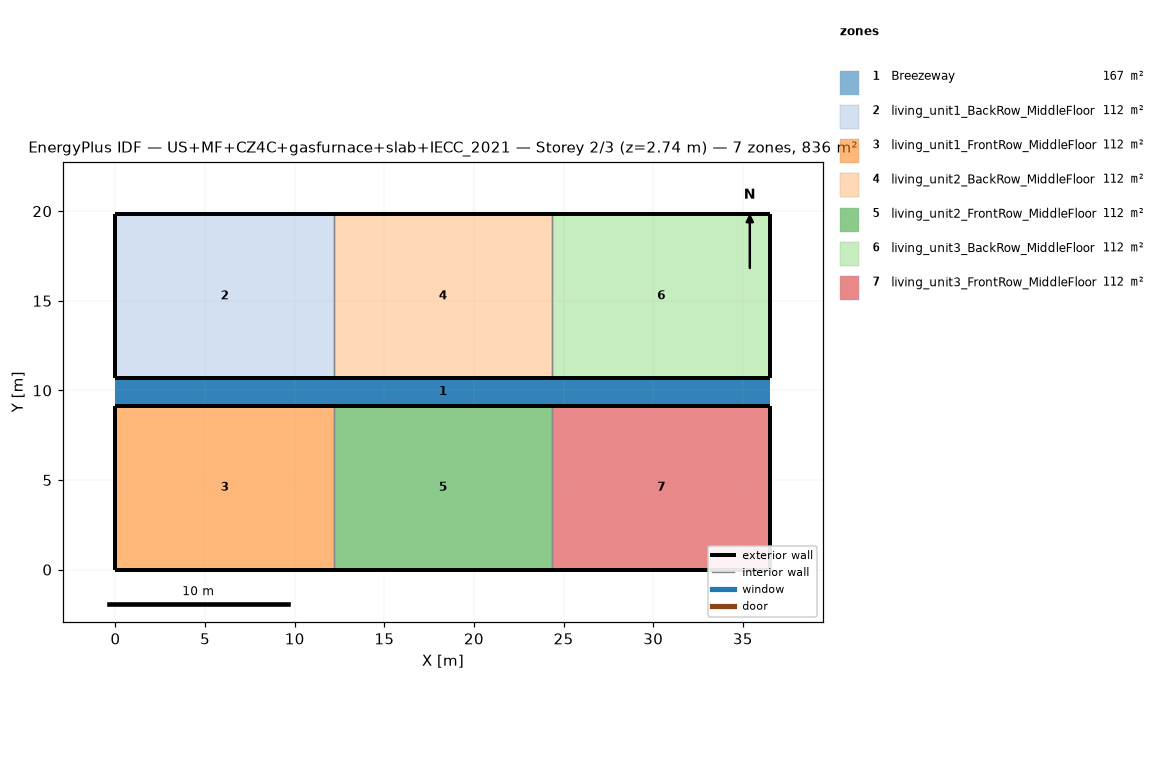
=== STOREY PLAN SPEC (per zone: floor XY polygon, exterior-wall plan segments, windows/doors) ===
zone 1: Breezeway  (167.0 m²)
  floor: (36.54, 9.16) (0.00, 9.16) (0.00, 10.68) (36.54, 10.68)
  floor: (36.54, 9.16) (0.00, 9.16) (0.00, 10.68) (36.54, 10.68)
  floor: (36.54, 9.16) (0.00, 9.16) (0.00, 10.68) (36.54, 10.68)
zone 2: living_unit1_BackRow_MiddleFloor  (111.5 m²)
  floor: (12.18, 10.68) (0.00, 10.68) (0.00, 19.84) (12.18, 19.84)
  exterior wall: (0.00, 10.68) – (12.18, 10.68)  [12.2 m]
  exterior wall: (12.18, 19.84) – (0.00, 19.84)  [12.2 m]
  exterior wall: (0.00, 19.84) – (0.00, 10.68)  [9.2 m]
  interior walls: 1
zone 3: living_unit1_FrontRow_MiddleFloor  (111.5 m²)
  floor: (12.18, 0.00) (0.00, 0.00) (0.00, 9.16) (12.18, 9.16)
  exterior wall: (0.00, 0.00) – (12.18, 0.00)  [12.2 m]
  exterior wall: (12.18, 9.16) – (0.00, 9.16)  [12.2 m]
  exterior wall: (0.00, 9.16) – (0.00, 0.00)  [9.2 m]
  interior walls: 1
zone 4: living_unit2_BackRow_MiddleFloor  (111.5 m²)
  floor: (24.36, 10.68) (12.18, 10.68) (12.18, 19.84) (24.36, 19.84)
  exterior wall: (12.18, 10.68) – (24.36, 10.68)  [12.2 m]
  exterior wall: (24.36, 19.84) – (12.18, 19.84)  [12.2 m]
  interior walls: 2
zone 5: living_unit2_FrontRow_MiddleFloor  (111.5 m²)
  floor: (24.36, 0.00) (12.18, 0.00) (12.18, 9.16) (24.36, 9.16)
  exterior wall: (12.18, 0.00) – (24.36, 0.00)  [12.2 m]
  exterior wall: (24.36, 9.16) – (12.18, 9.16)  [12.2 m]
  interior walls: 2
zone 6: living_unit3_BackRow_MiddleFloor  (111.5 m²)
  floor: (36.54, 10.68) (24.36, 10.68) (24.36, 19.84) (36.54, 19.84)
  exterior wall: (24.36, 10.68) – (36.54, 10.68)  [12.2 m]
  exterior wall: (36.54, 10.68) – (36.54, 19.84)  [9.2 m]
  exterior wall: (36.54, 19.84) – (24.36, 19.84)  [12.2 m]
  interior walls: 1
zone 7: living_unit3_FrontRow_MiddleFloor  (111.5 m²)
  floor: (36.54, 0.00) (24.36, 0.00) (24.36, 9.16) (36.54, 9.16)
  exterior wall: (24.36, 0.00) – (36.54, 0.00)  [12.2 m]
  exterior wall: (36.54, 0.00) – (36.54, 9.16)  [9.2 m]
  exterior wall: (36.54, 9.16) – (24.36, 9.16)  [12.2 m]
  interior walls: 1

=== DERIVED (storey summary) ===
Building: US+MF+CZ4C+gasfurnace+slab+IECC_2021
Storey: 2 of 3  (floor level z = 2.74 m)
Storey gross floor area: 836.2 m²
Zones on this storey: 7
  - Breezeway: floor 167.0 m²
  - living_unit1_BackRow_MiddleFloor: floor 111.5 m²; exterior wall 33.5 m (86.9 m²); WWR 0.0%
  - living_unit1_FrontRow_MiddleFloor: floor 111.5 m²; exterior wall 33.5 m (86.9 m²); WWR 0.0%
  - living_unit2_BackRow_MiddleFloor: floor 111.5 m²; exterior wall 24.4 m (63.1 m²); WWR 0.0%
  - living_unit2_FrontRow_MiddleFloor: floor 111.5 m²; exterior wall 24.4 m (63.1 m²); WWR 0.0%
  - living_unit3_BackRow_MiddleFloor: floor 111.5 m²; exterior wall 33.5 m (86.9 m²); WWR 0.0%
  - living_unit3_FrontRow_MiddleFloor: floor 111.5 m²; exterior wall 33.5 m (86.9 m²); WWR 0.0%
Zone adjacency (shared interzone walls):
  - living_unit1_BackRow_MiddleFloor ↔ living_unit2_BackRow_MiddleFloor
  - living_unit1_FrontRow_MiddleFloor ↔ living_unit2_FrontRow_MiddleFloor
  - living_unit2_BackRow_MiddleFloor ↔ living_unit3_BackRow_MiddleFloor
  - living_unit2_FrontRow_MiddleFloor ↔ living_unit3_FrontRow_MiddleFloor